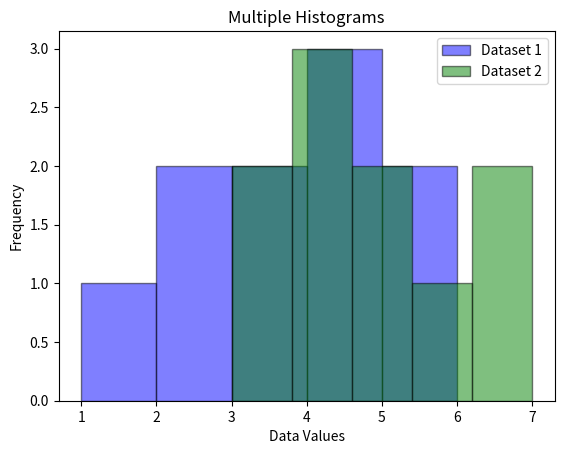

Here is the Python script that generated this plot:
import matplotlib.pyplot as plt
# Sample data for two datasets
data1 = [1, 2, 2, 3, 3, 4, 4, 4, 5, 6]
data2 = [3, 3, 4, 4, 4, 5, 5, 6, 7, 7]
# Overlay two histograms
plt.hist(data1, bins=5, alpha=0.5, label='Dataset 1', color='blue', edgecolor='black')
plt.hist(data2, bins=5, alpha=0.5, label='Dataset 2', color='green', edgecolor='black')
# Add labels, title, and legend
plt.xlabel('Data Values')
plt.ylabel('Frequency')
plt.title('Multiple Histograms')
plt.legend()
# Display the plot
plt.show()
